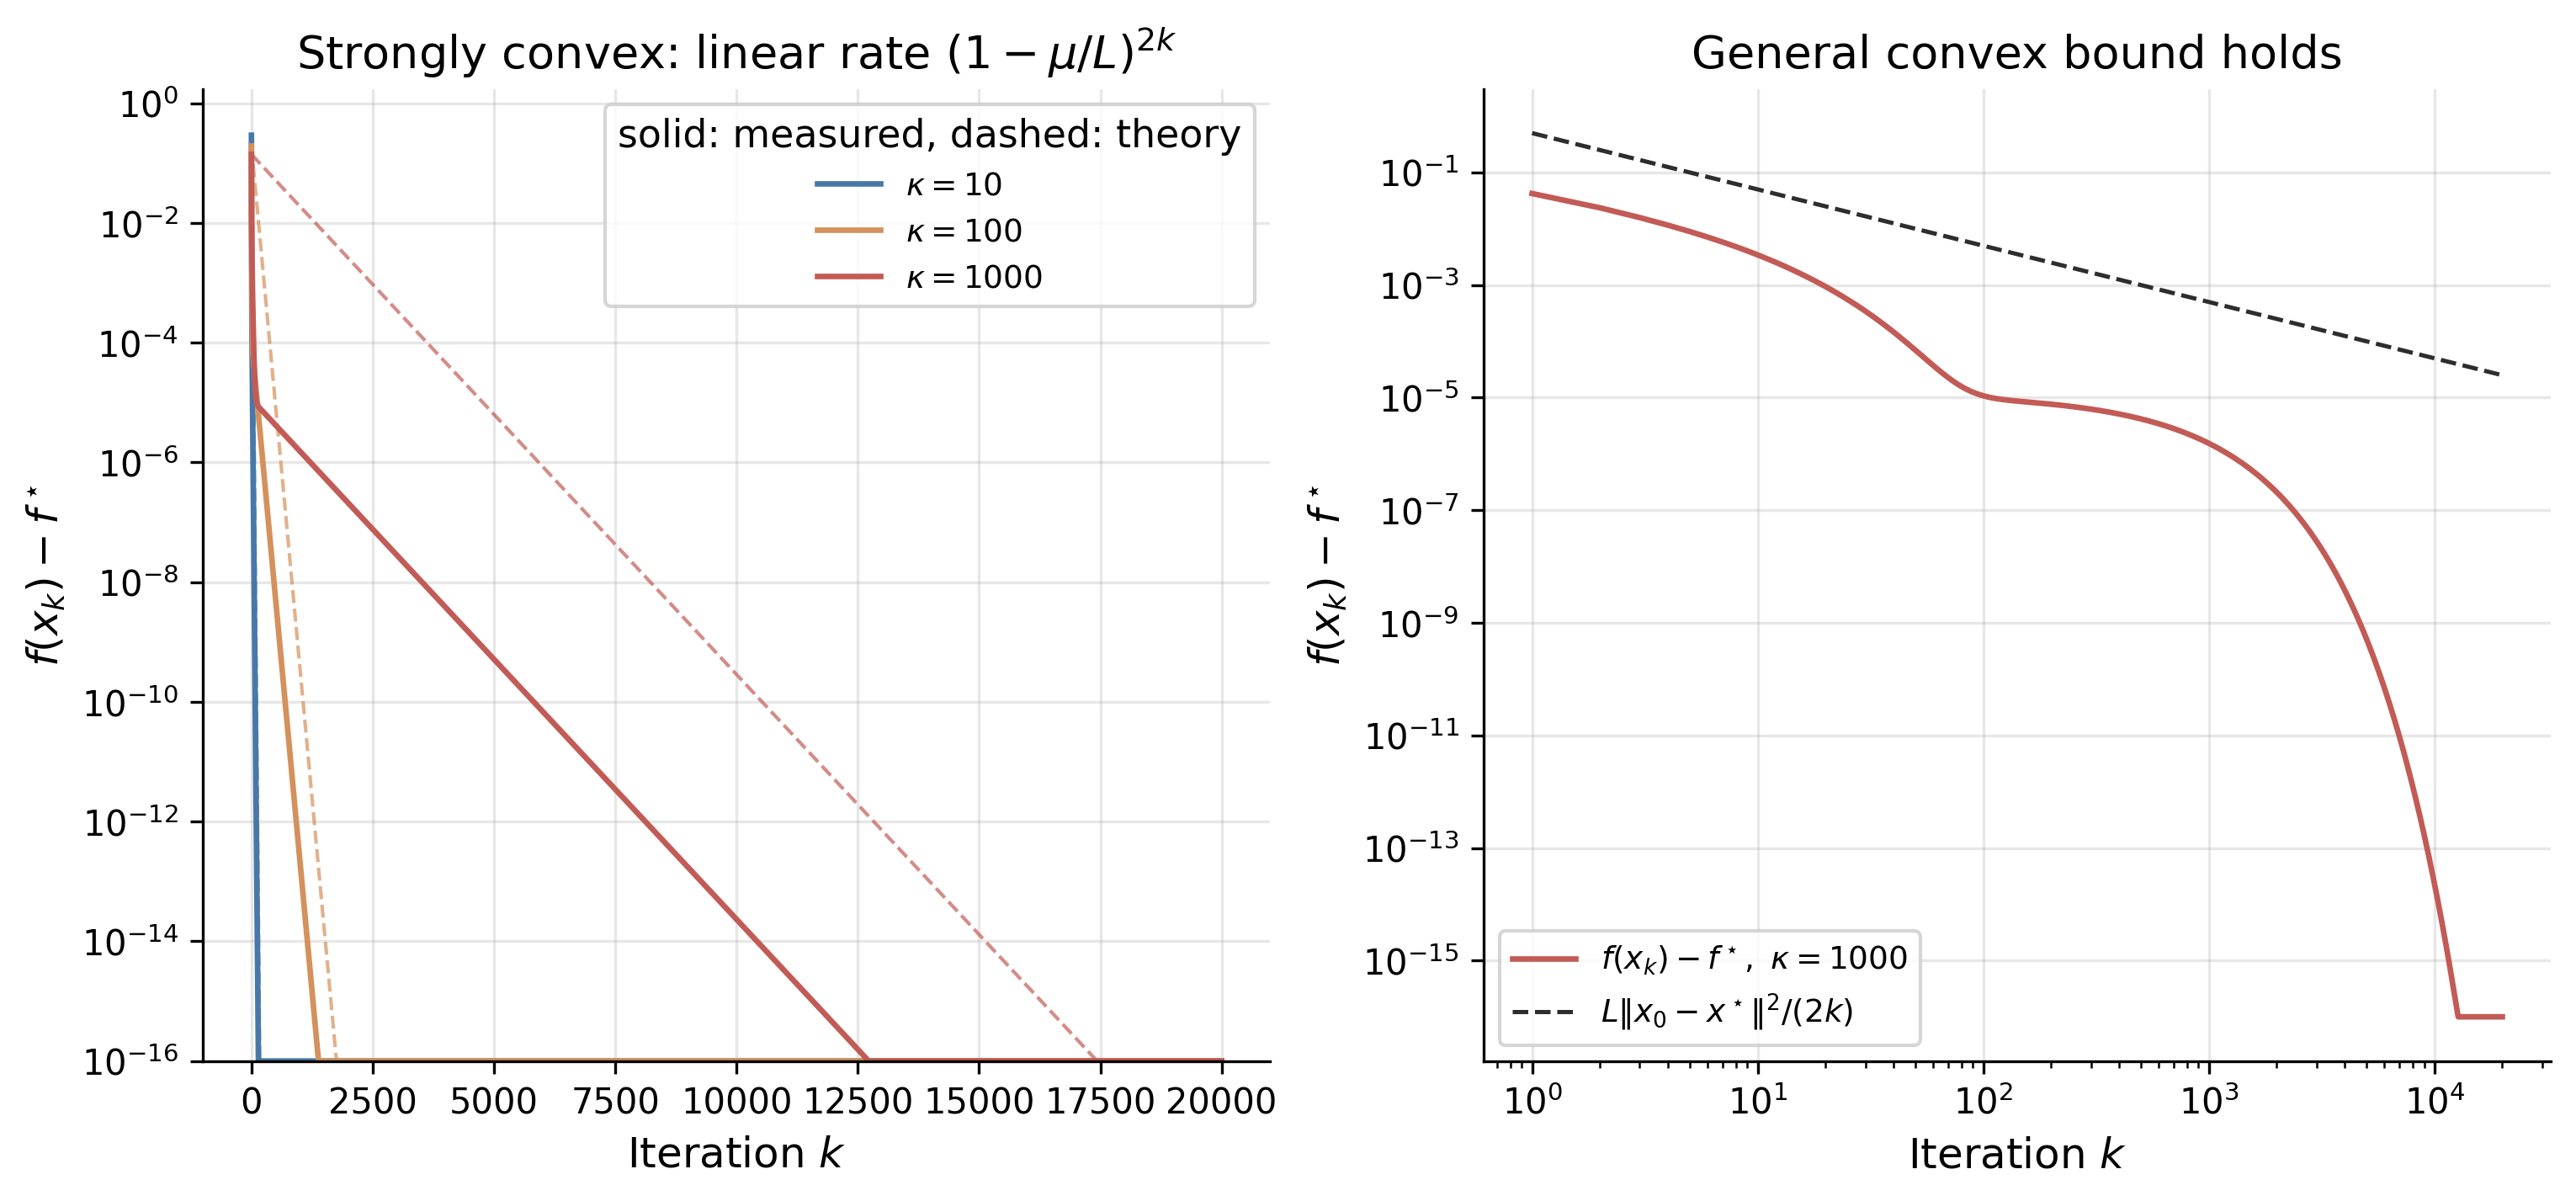

Write the Python code that produced this figure.
# Convexity and Gradient Descent
# Appendix A - Mathematical Preliminaries
# Gradient descent with step 1/L on an L-smooth convex objective. On a strongly
# convex quadratic the iterate error contracts at the exact rate 1 - mu/L per step
# (a linear rate set by the condition number kappa = L/mu). The general smooth-convex
# guarantee f(x_k) - f* <= L||x0 - x*||^2 / (2k) is verified as an upper bound that
# never breaks. f* = 0 and x* = 0 by construction (b = 0).

import argparse
import os
import sys

sys.path.insert(0, os.path.join(os.path.dirname(__file__), "..", ".."))
from sims.sim_cache import compute_or_load, add_component_args, parse_force_set
from sims.plot_style import apply_style, COLORS, FIG_DOUBLE

import numpy as np
import matplotlib

matplotlib.use("Agg")
import matplotlib.pyplot as plt

apply_style()

# ---------------------------------------------------------------------------
# Configuration
# ---------------------------------------------------------------------------

CACHE_DIR = os.path.join(os.path.dirname(__file__), "cache")
SCRIPT_NAME = "gradient_descent"
CONFIG = {
    "L": 1.0,  # smoothness constant; step = 1/L
    "kappas": [10, 100, 1000],  # condition numbers kappa = L/mu
    "dim": 50,
    "n_iters": 20000,
    "n_seeds": 20,  # random unit initial points
    "tail_frac": 0.2,  # measure the asymptotic per-step factor over the last 20%
    "tol": 1e-8,
    "seed_base": 44000,
    "version": 1,
}

OUTPUT_DIR = os.path.dirname(__file__)

KAPPA_COLORS = {10: COLORS["blue"], 100: COLORS["orange"], 1000: COLORS["red"]}


# ---------------------------------------------------------------------------
# Objective: f(x) = 1/2 x^T Q x with Q = diag(lambda), eigenvalues log-spaced in
# [mu, L]. mu = L/kappa. f* = 0 at x* = 0. GD step 1/L acts elementwise:
# x_i <- x_i (1 - lambda_i / L).
# ---------------------------------------------------------------------------


def _run_experiment():
    L = CONFIG["L"]
    kappas = CONFIG["kappas"]
    dim = CONFIG["dim"]
    n_iters = CONFIG["n_iters"]
    n_seeds = CONFIG["n_seeds"]
    tol = CONFIG["tol"]

    print("Gradient descent, step 1/L, on strongly convex quadratics f = 1/2 x^T Q x")
    print(f"  L={L}, kappas={kappas}, dim={dim}, iters={n_iters}, seeds={n_seeds}")
    print()

    results = {}
    for kappa in kappas:
        mu = L / kappa
        # Eigenvalues span [mu, L] with the slowest mode mu isolated below a cluster
        # in [sqrt(mu*L), L]. The isolation makes the slowest mode dominate the tail
        # quickly, so the measured asymptotic contraction is the exact rate 1 - mu/L
        # rather than a blend of neighboring modes.
        lam = np.empty(dim)
        lam[0] = mu
        lam[1:] = np.logspace(np.log10(np.sqrt(mu * L)), np.log10(L), dim - 1)
        contract = 1.0 - lam / L  # per-mode error contraction of GD with step 1/L

        # Diagonal Q makes the GD trajectory closed form: x_k[i] = x0[i] contract_i^k.
        # Build the per-mode power matrix once (same across seeds), then read every
        # curve off matrix-vector products instead of a 20000-step Python loop.
        karr = np.arange(n_iters + 1)
        c2 = contract**2
        C2K = np.power(c2[:, None], karr[None, :])  # dim x (n_iters+1): contract_i^{2k}

        f_curve = np.zeros((n_seeds, n_iters + 1))
        factors = np.zeros(n_seeds)  # measured asymptotic per-step iterate factor
        bound_ratio = np.zeros(n_seeds)  # sup_k f_k * 2k / (L ||x0||^2), must be <= 1
        iters_to_tol = np.full(n_seeds, np.nan)
        kk = np.arange(1, n_iters + 1)
        for si in range(n_seeds):
            rng = np.random.RandomState(CONFIG["seed_base"] + si)
            x0 = rng.normal(size=dim)
            x0 = x0 / np.linalg.norm(x0)  # unit initial error, so ||x0 - x*|| = 1
            # f_k = 1/2 sum_i lam_i x0_i^2 contract_i^{2k}; err_k^2 = sum_i x0_i^2 contract_i^{2k}
            fs = 0.5 * (lam * x0**2) @ C2K
            errsq = (x0**2) @ C2K
            errs = np.sqrt(np.maximum(errsq, 0.0))
            f_curve[si] = fs
            # asymptotic per-step factor of the iterate error, measured in a fixed
            # value window (post-transient, pre-underflow) that adapts to each kappa's
            # convergence speed. A fixed iteration tail fails: a well-conditioned run
            # underflows to zero long before iteration 20000.
            mask = (errs > 1e-11) & (errs < 1e-4)
            idx = np.where(mask)[0]
            if len(idx) >= 2:
                a, b = idx[0], idx[-1]
                ratio = (errs[b] / errs[a]) ** (1.0 / (b - a))
            else:
                ratio = np.nan
            factors[si] = ratio
            # O(1/k) upper-bound ratio (k >= 1); bound is f_k <= L ||x0||^2 / (2k)
            bound = L * errs[0] ** 2 / (2.0 * kk)
            bound_ratio[si] = float(np.max(fs[1:] / bound))
            below = np.where(fs < tol)[0]
            if len(below) > 0:
                iters_to_tol[si] = below[0]

        results[str(kappa)] = {
            "mu_over_L": mu / L,
            "theory_factor": 1.0 - mu / L,
            "factor_mean": float(np.nanmean(factors)),
            "factor_se": float(
                np.nanstd(factors) / np.sqrt(np.sum(~np.isnan(factors)))
            ),
            "bound_ratio_max": float(bound_ratio.max()),
            "iters_to_tol": float(np.nanmean(iters_to_tol)),
            "f_curve_mean": f_curve.mean(axis=0),
            "f0_mean": float(f_curve[:, 0].mean()),
        }
        r = results[str(kappa)]
        print(
            f"  kappa={kappa:5d}: mu/L={mu / L:.4f}, measured iterate factor="
            f"{r['factor_mean']:.5f} +/- {r['factor_se']:.1e} (theory {1 - mu / L:.5f}); "
            f"O(1/k) bound ratio={r['bound_ratio_max']:.3f} (<=1); "
            f"iters to {tol:g}={r['iters_to_tol']:.0f}"
        )

    return {"results": results, "config": CONFIG}


def compute_data(force=None):
    force = force or set()
    return compute_or_load(
        CACHE_DIR,
        SCRIPT_NAME,
        "gd",
        CONFIG,
        _run_experiment,
        force=("gd" in force),
    )


# ---------------------------------------------------------------------------
# Output generation
# ---------------------------------------------------------------------------


def generate_outputs(data):
    results = data["results"]
    config = data["config"]
    kappas = config["kappas"]
    L = config["L"]

    fig, axes = plt.subplots(1, 2, figsize=FIG_DOUBLE)

    # --- Panel A: linear convergence, one curve per condition number ---------
    axA = axes[0]
    for kappa in kappas:
        r = results[str(kappa)]
        f = r["f_curve_mean"]
        k = np.arange(len(f))
        color = KAPPA_COLORS[kappa]
        axA.semilogy(
            k,
            np.maximum(f, 1e-16),
            color=color,
            linewidth=1.6,
            label=rf"$\kappa = {kappa}$",
        )
        # theory envelope: worst mode contracts error by (1 - mu/L), f-gap by its square
        env = r["f0_mean"] * (r["theory_factor"] ** (2 * k))
        axA.semilogy(
            k,
            np.maximum(env, 1e-16),
            color=color,
            linewidth=1.0,
            linestyle="--",
            alpha=0.7,
        )
    axA.set_xlabel("Iteration $k$")
    axA.set_ylabel(r"$f(x_k) - f^\star$")
    axA.set_ylim(1e-16, None)
    axA.set_title("Strongly convex: linear rate $(1-\\mu/L)^{2k}$")
    axA.legend(loc="upper right", title="solid: measured, dashed: theory")

    # --- Panel B: the O(1/k) upper bound for the worst-conditioned case ------
    axB = axes[1]
    kappa = max(kappas)
    r = results[str(kappa)]
    f = r["f_curve_mean"]
    k = np.arange(1, len(f))
    axB.loglog(
        k,
        np.maximum(f[1:], 1e-16),
        color=KAPPA_COLORS[kappa],
        linewidth=1.6,
        label=rf"$f(x_k)-f^\star,\ \kappa={kappa}$",
    )
    bound = L * 1.0 / (2.0 * k)  # ||x0||^2 = 1
    axB.loglog(
        k,
        bound,
        color=COLORS["black"],
        linewidth=1.2,
        linestyle="--",
        label=r"$L\|x_0-x^\star\|^2/(2k)$",
    )
    axB.set_xlabel("Iteration $k$")
    axB.set_ylabel(r"$f(x_k) - f^\star$")
    axB.set_title("General convex bound holds")
    axB.legend(loc="lower left")

    fig_path = os.path.join(OUTPUT_DIR, "gradient_descent.png")
    fig.savefig(fig_path, dpi=300, bbox_inches="tight")
    plt.close(fig)
    print(f"  Figure saved: {fig_path}")

    # --- LaTeX table ---------------------------------------------------------
    tex_path = os.path.join(OUTPUT_DIR, "gradient_descent.tex")
    with open(tex_path, "w") as f:
        f.write("\\begin{table}[h]\n\\centering\n")
        f.write(
            "\\caption{Gradient descent with step $1/L$ on strongly convex quadratics "
            "at three condition numbers $\\kappa = L/\\mu$. The measured asymptotic per-step "
            "contraction of the iterate error matches the exact linear rate $1 - \\mu/L$, so "
            "the iteration count to a fixed tolerance grows with $\\kappa$. The "
            "general smooth-convex bound $f(x_k) - f^\\star \\leq L\\|x_0 - x^\\star\\|^2/(2k)$ "
            "holds throughout (ratio $\\leq 1$). Mean $\\pm$ SE over "
            + str(config["n_seeds"])
            + " random initial points.}\n"
        )
        f.write("\\label{tab:prelim_gd}\n")
        f.write("\\begin{tabular}{ccccc}\n\\hline\n")
        f.write(
            "$\\kappa$ & $\\mu/L$ & Measured factor & Theory $1-\\mu/L$ & "
            "$O(1/k)$ bound ratio \\\\\n\\hline\n"
        )
        for kappa in kappas:
            r = results[str(kappa)]
            f.write(
                f"{kappa} & {r['mu_over_L']:.4f} & "
                f"{r['factor_mean']:.5f} $\\pm$ {r['factor_se']:.0e} & "
                f"{r['theory_factor']:.5f} & {r['bound_ratio_max']:.3f} \\\\\n"
            )
        f.write("\\hline\n\\end{tabular}\n\\end{table}\n")
    print(f"  Table saved: {tex_path}")


# ---------------------------------------------------------------------------
# Main
# ---------------------------------------------------------------------------


def main():
    parser = argparse.ArgumentParser(description="Gradient descent convergence rates")
    add_component_args(parser)
    args = parser.parse_args()
    force = parse_force_set(args)

    print("=" * 70)
    print("CONVEXITY AND GRADIENT DESCENT")
    print("=" * 70)
    print()
    print("GD with step 1/L on f(x) = 1/2 x^T Q x, Q = diag in [mu, L], x* = 0.")
    print("Strongly convex => linear rate (1 - mu/L) per step on the iterate error.")
    print("General smooth-convex => f(x_k) - f* <= L||x0 - x*||^2 / (2k).")
    print()

    if force:
        print(f"Force recompute: {sorted(force)}")

    if args.plots_only:
        data = compute_data()
        generate_outputs(data)
    elif args.data_only:
        compute_data(force=force)
    else:
        data = compute_data(force=force)
        generate_outputs(data)

    print("\nDone.")


if __name__ == "__main__":
    main()
